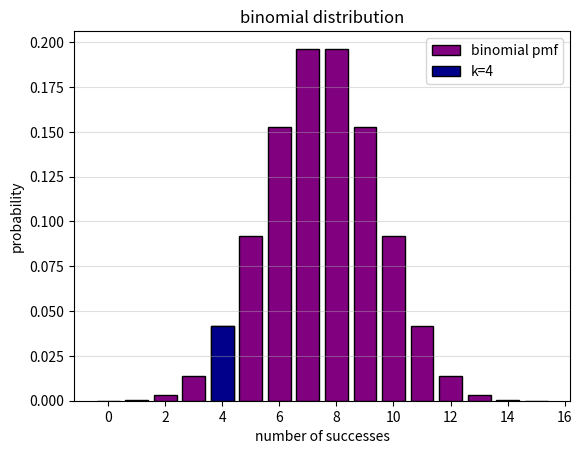

The script that saved this image:
import matplotlib.pyplot as plt
from scipy.stats import binom
import numpy as np
n=15
p=0.5
k=4
prob=binom.pmf(k,n,p)
print(prob)

x=np.arange(0,n+1)
pmf_values=binom.pmf(x,n,p)
plt.bar(x,pmf_values,color="PURPLE",edgecolor="black",label="binomial pmf")
plt.bar(k,prob,color="darkblue",edgecolor="black",label=f"k={k}")
plt.xlabel("number of successes")
plt.ylabel("probability")
plt.title(f"binomial distribution")
plt.legend()
plt.grid(axis="y",alpha=0.4)
plt.show()

from scipy.stats import binom
n=12
p=0.6
k=10
p=binom.cdf(k,n,p)
print(p)
